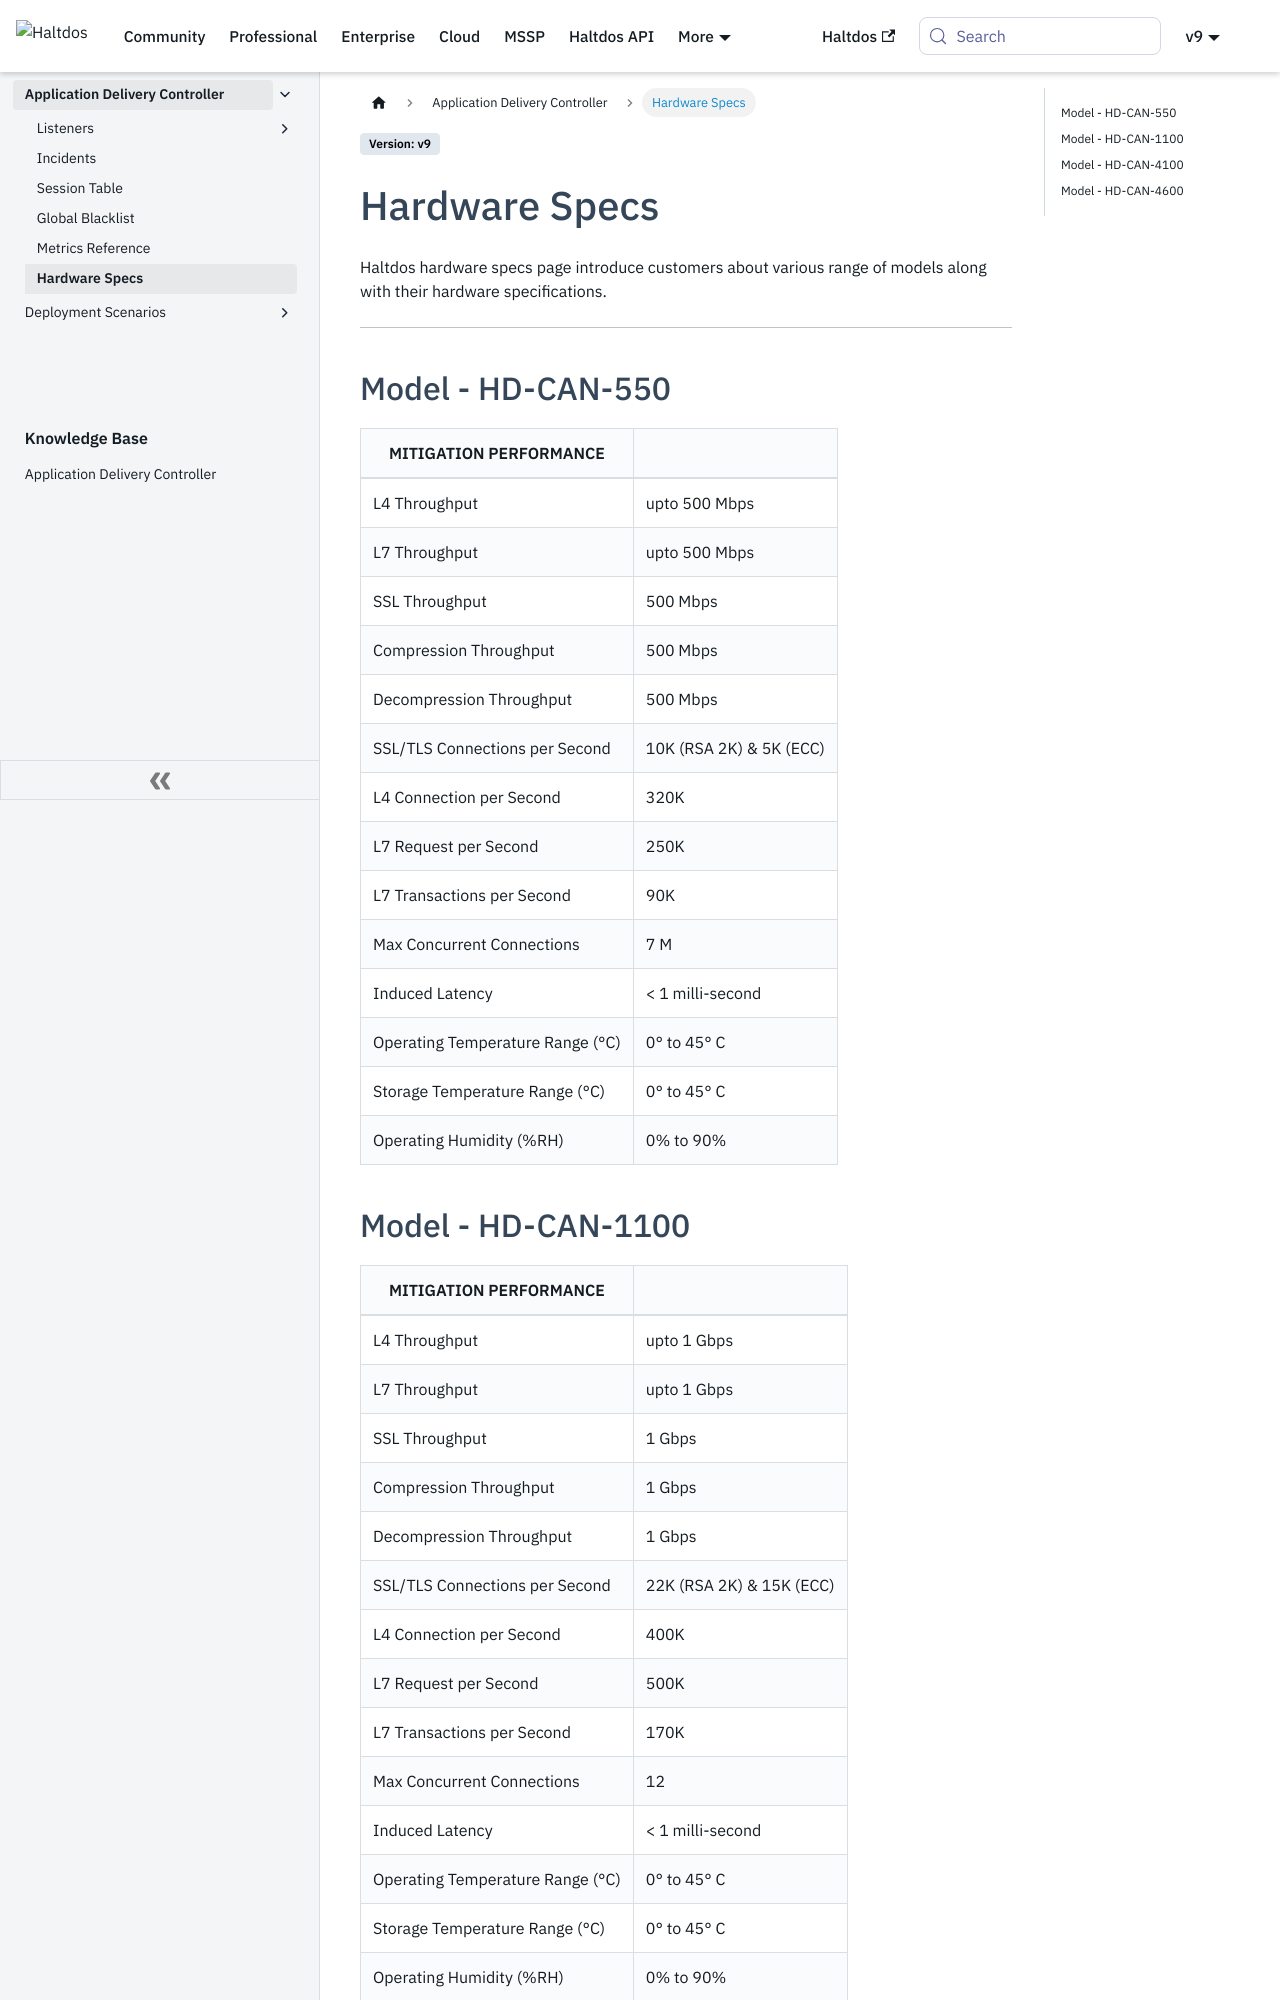

repository: halt-dos/hd-wiki-public · page: enterprise/adc/hardware/index.html · generator: docusaurus

# Hardware Specs
Haltdos hardware specs page introduce customers about various range of models along with their hardware specifications.

---

## Model - HD-CAN-550

| MITIGATION PERFORMANCE         |                         |
|--------------------------------|-------------------------|
| L4 Throughput                  | upto 500 Mbps           |
| L7 Throughput                  | upto 500 Mbps           |
| SSL Throughput                 | 500 Mbps                |
| Compression Throughput         | 500 Mbps                |
| Decompression Throughput       | 500 Mbps                |
| SSL/TLS Connections per Second | 10K (RSA 2K) & 5K (ECC) |
| L4 Connection per Second       | 320K                    |
| L7 Request per Second          | 250K                    |
| L7 Transactions per Second     | 90K                     |
| Max Concurrent Connections     | 7 M                     |
| Induced Latency                | < 1 milli-second        |
| Operating Temperature Range (°C)| 0° to 45° C            |
| Storage Temperature Range (°C)  | 0° to 45° C            |
| Operating Humidity (%RH)        | 0% to 90%              |
